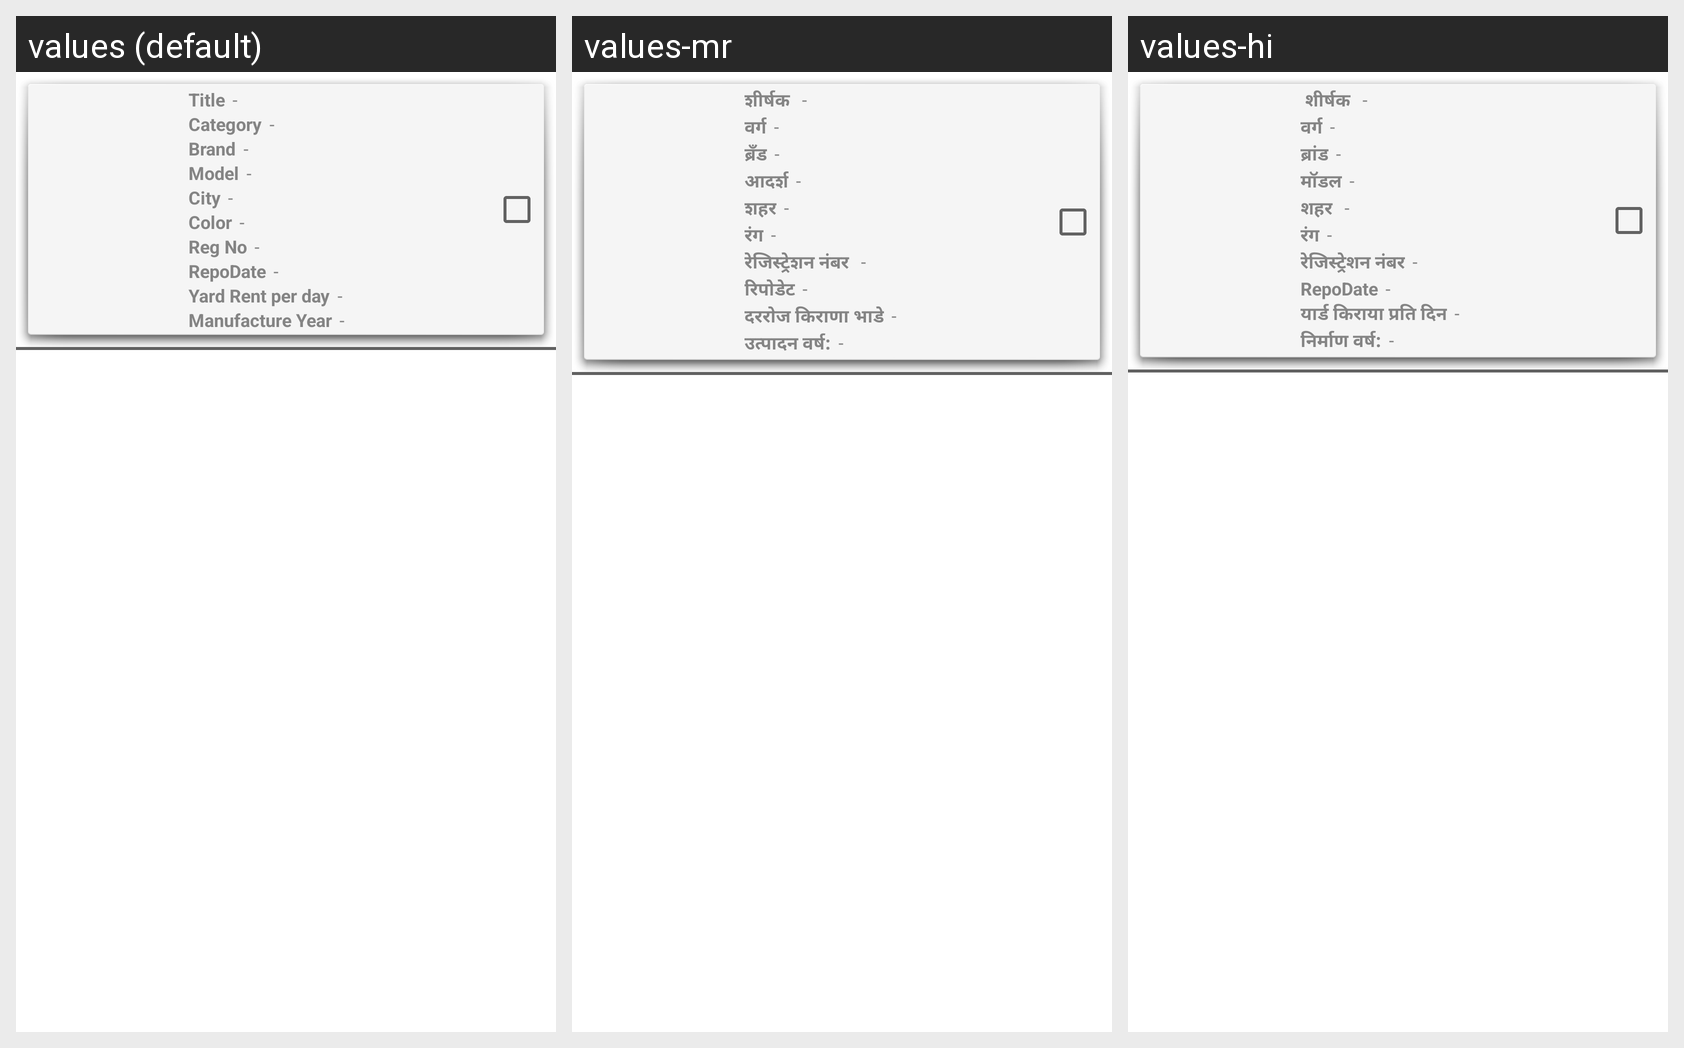

For this localized Android screen grid, give each drawn string resource with its value in every locale shown.
Android screen res/layout/adapter_auction_admin_vehicle.xml rendered under 3 locales, left to right: values (default), values-mr, values-hi. Device: Nexus 5 (rendered at 1080×1920; each locale shown at half size, 540×960, under a caption strip naming it); theme AppTheme.
Strings drawn on this screen, with the default value and each locale's value (text and hints the layout hard-codes, and strings that could not be matched under every locale, appear in the picture but are not listed):

title
  values: Title
  values-mr: शीर्षक 
  values-hi:  शीर्षक 

category
  values: Category
  values-mr: वर्ग
  values-hi: वर्ग

brand
  values: Brand
  values-mr: ब्रँड
  values-hi: ब्रांड

model
  values: Model
  values-mr: आदर्श
  values-hi: मॉडल

city
  values: City
  values-mr: शहर
  values-hi: शहर 

color
  values: Color
  values-mr: रंग
  values-hi: रंग

no_register
  values: Reg No
  values-mr: रेजिस्ट्रेशन नंबर 
  values-hi: रेजिस्ट्रेशन नंबर

repodate
  values: RepoDate
  values-mr: रिपोडेट
  values-hi: RepoDate

yard_rent_per_day
  values: Yard Rent per day
  values-mr: दररोज किराणा भाडे
  values-hi: यार्ड किराया प्रति दिन

manufacture_year
  values: Manufacture Year
  values-mr: उत्पादन वर्ष:
  values-hi: निर्माण वर्ष:
